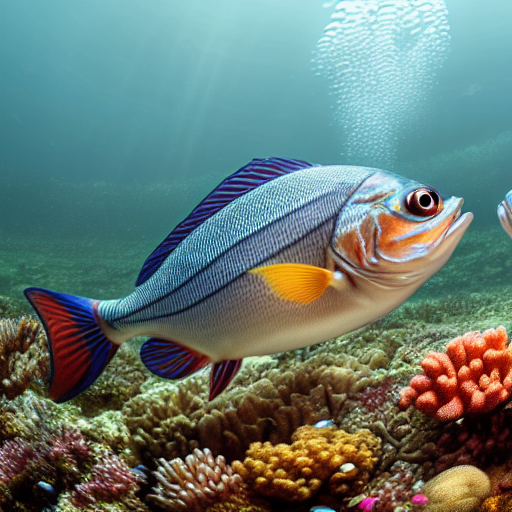
Generation parameters embedded in this image by AUTOMATIC1111 Stable Diffusion web UI or a fork of it (Forge, ...) (PNG 'parameters' text chunk):
masterpiece, best quality, an underwater "full-frame close-up photo of a fish", ("panoramic shot") high detail, hyperrealism, concept art, artstation trending, behance trending, octane render, cinematic
Negative prompt: framed, frames, collage, three legs, lowres, bad anatomy, bad hands, text, error, missing fingers, extra digit, fewer digits, cropped, worst quality, low quality, normal quality, jpeg artifacts, signature, watermark, username, blurry, artist name, cropped headshot, colored photo, low angle, fine details, empty background, trending on artstation
Steps: 60, Sampler: DPM++ 2M Karras, CFG scale: 10, Seed: 3780875453, Size: 512x512, Model hash: 44bf0551